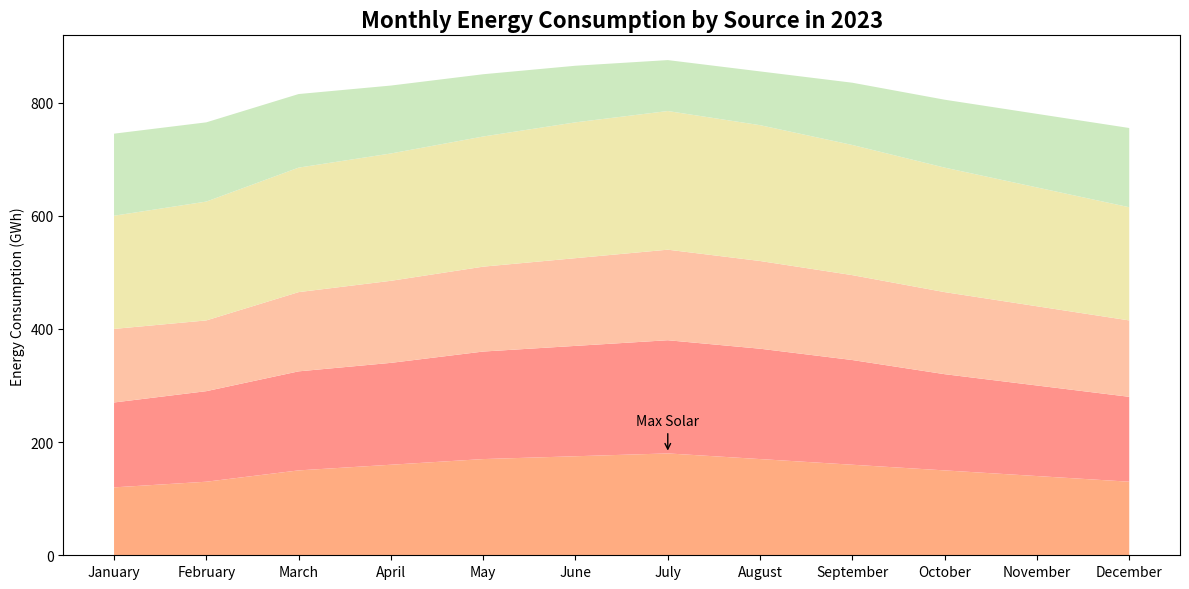

This chart was generated by the following Python code:

import matplotlib.pyplot as plt
import numpy as np

# Data
months = ['January', 'February', 'March', 'April', 'May', 'June', 'July', 
          'August', 'September', 'October', 'November', 'December']
solar = np.array([120, 130, 150, 160, 170, 175, 180, 170, 160, 150, 140, 130])
wind = np.array([150, 160, 175, 180, 190, 195, 200, 195, 185, 170, 160, 150])
hydro = np.array([130, 125, 140, 145, 150, 155, 160, 155, 150, 145, 140, 135])
nuclear = np.array([200, 210, 220, 225, 230, 240, 245, 240, 230, 220, 210, 200])
coal = np.array([145, 140, 130, 120, 110, 100, 90, 95, 110, 120, 130, 140])

# Stacking the data
energy_sources = np.vstack([solar, wind, hydro, nuclear, coal])

# Plot
fig, ax = plt.subplots(figsize=(12, 6))  # Modified chart size
ax.stackplot(months, energy_sources, colors=['#ffac81', '#ff928b', '#fec3a6', '#efe9ae', '#cdeac0'])
ax.set_title('Monthly Energy Consumption by Source in 2023', fontsize=16, fontweight='bold')  # Changed title
ax.set_ylabel('Energy Consumption (GWh)')

# Adding annotation on the chart for the maximum solar energy consumption
max_solar_index = np.argmax(solar)
ax.annotate('Max Solar', xy=(max_solar_index, solar[max_solar_index]), xytext=(max_solar_index, solar[max_solar_index] + 50),
            arrowprops=dict(facecolor='black', arrowstyle='->'), ha='center')

plt.tight_layout()
plt.show()
